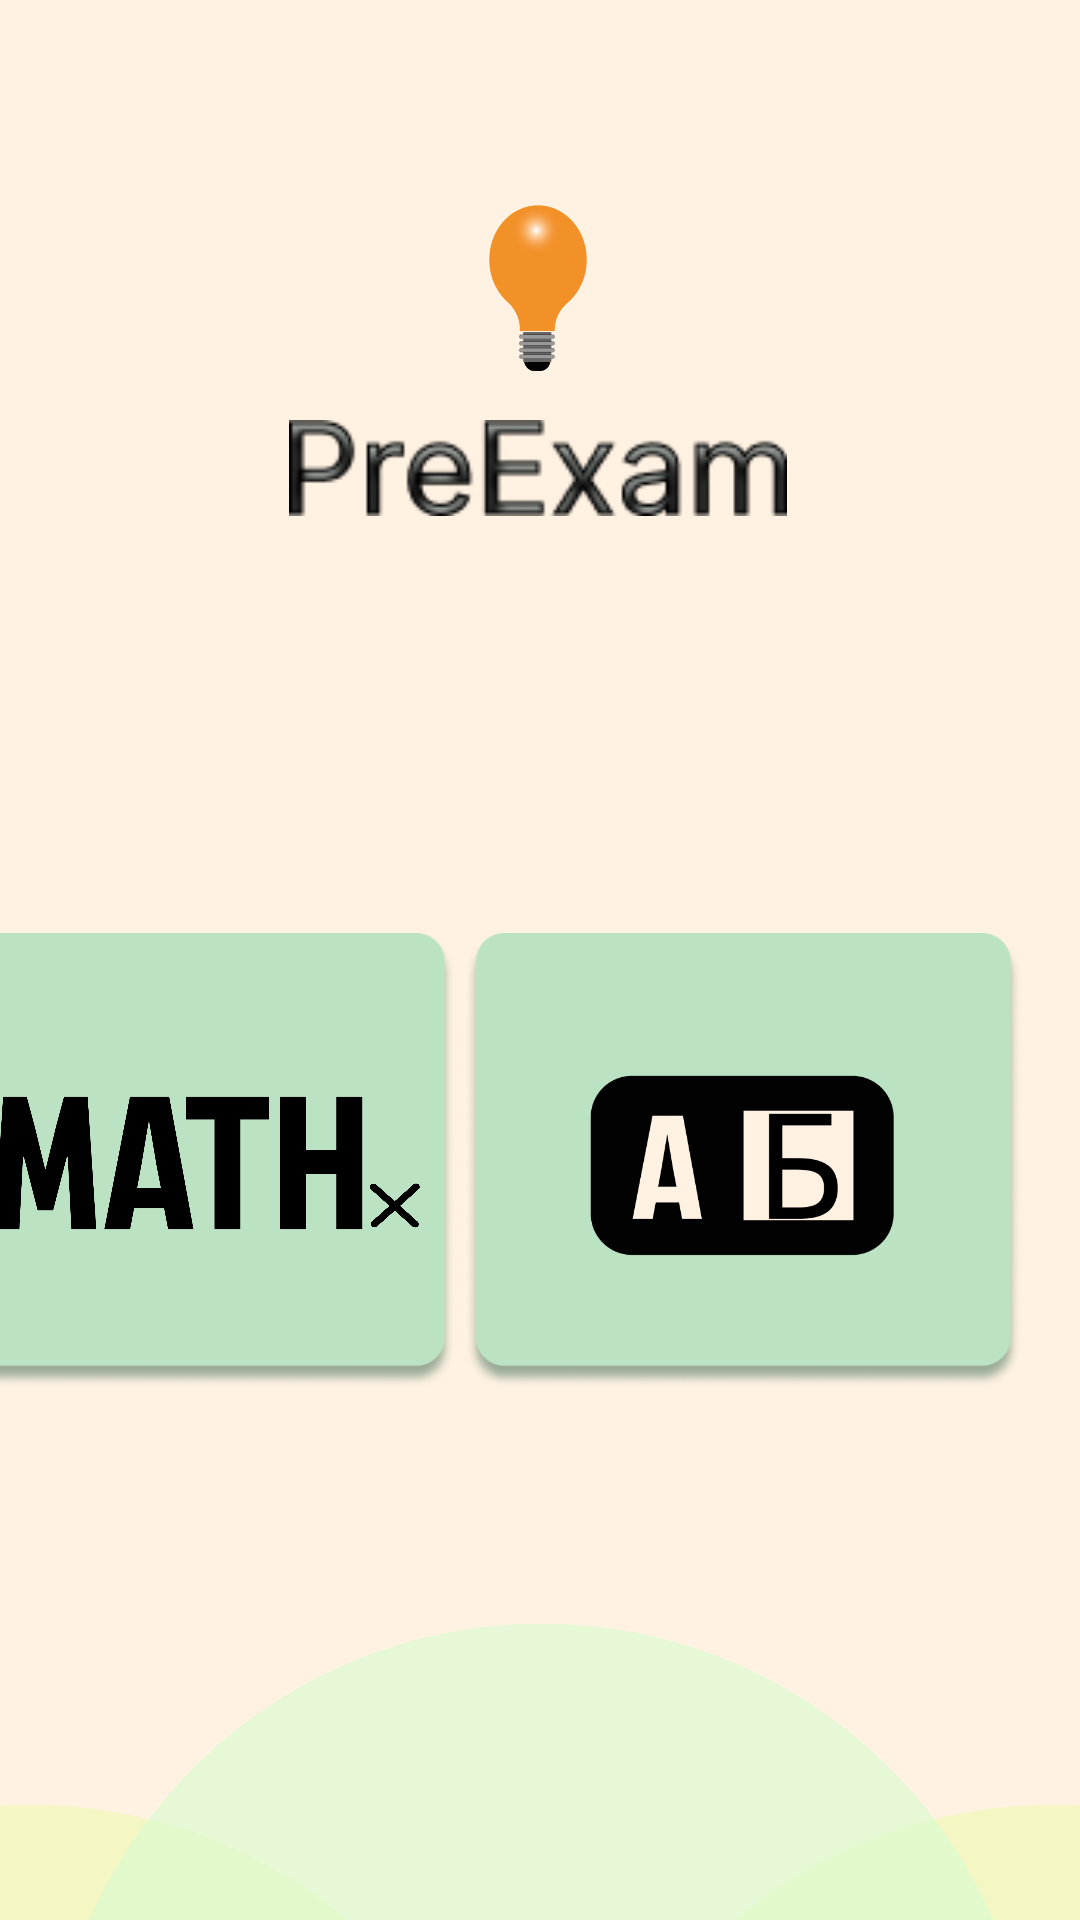

Write the Android layout XML for this screen, with the resource values it uses.
<!-- AndroidManifest.xml: application theme Theme.PreExam -->
<!-- res/layout/activity_choosetime.xml -->
<?xml version="1.0" encoding="utf-8"?>
<androidx.constraintlayout.widget.ConstraintLayout xmlns:android="http://schemas.android.com/apk/res/android"
    xmlns:app="http://schemas.android.com/apk/res-auto"
    xmlns:tools="http://schemas.android.com/tools"
    android:layout_width="match_parent"
    android:layout_height="match_parent"
    android:background="#fff2e3"
    tools:context=".Choosetime">

    <ImageView
        android:id="@+id/imageView57"
        android:layout_width="463dp"
        android:layout_height="188dp"
        android:layout_marginBottom="-47dp"
        app:layout_constraintBottom_toBottomOf="parent"
        app:layout_constraintEnd_toEndOf="parent"
        app:layout_constraintStart_toStartOf="parent"
        app:layout_constraintTop_toTopOf="parent"
        app:layout_constraintVertical_bias="1.0"
        app:srcCompat="@drawable/group" />

    <ImageView
        android:id="@+id/imageView11"
        android:layout_width="148dp"
        android:layout_height="56dp"
        android:layout_marginBottom="8dp"
        app:layout_constraintBottom_toTopOf="@+id/imageView10"
        app:layout_constraintEnd_toEndOf="@+id/imageView10"
        app:layout_constraintStart_toStartOf="@+id/imageView10"
        app:srcCompat="@drawable/light_buble" />

    <ImageView
        android:id="@+id/imageView"
        android:layout_width="188dp"
        android:layout_height="152dp"
        android:layout_marginStart="18dp"
        android:layout_marginTop="311dp"
        android:layout_marginEnd="207dp"
        android:clickable="false"
        android:onClick="GoToMath"
        app:layout_constraintBottom_toBottomOf="parent"
        app:layout_constraintEnd_toEndOf="parent"
        app:layout_constraintHorizontal_bias="1.0"
        app:layout_constraintStart_toStartOf="parent"
        app:layout_constraintTop_toTopOf="parent"
        app:layout_constraintVertical_bias="0.0"
        app:srcCompat="@drawable/greensqure" />

    <ImageView
        android:id="@+id/imageView10"
        android:layout_width="166dp"
        android:layout_height="48dp"
        android:layout_marginTop="132dp"

        app:layout_constraintEnd_toEndOf="parent"
        app:layout_constraintHorizontal_bias="0.497"
        app:layout_constraintStart_toStartOf="parent"
        app:layout_constraintTop_toTopOf="parent"
        app:srcCompat="@drawable/preexam" />

    <ImageView
        android:id="@+id/imageView4"
        android:layout_width="188dp"
        android:layout_height="152dp"
        android:layout_marginStart="207dp"
        android:layout_marginTop="311dp"
        android:layout_marginEnd="18dp"
        android:onClick="GoToRus"
        app:layout_constraintBottom_toBottomOf="parent"
        app:layout_constraintEnd_toEndOf="parent"
        app:layout_constraintHorizontal_bias="1.0"
        app:layout_constraintStart_toStartOf="parent"
        app:layout_constraintTop_toTopOf="parent"
        app:layout_constraintVertical_bias="0.0"
        app:srcCompat="@drawable/greensqure" />

    <ImageView
        android:id="@+id/imageView7"
        android:layout_width="126dp"
        android:layout_height="45dp"
        android:layout_marginTop="54dp"
        android:layout_marginBottom="53dp"
        app:layout_constraintBottom_toBottomOf="@+id/imageView"
        app:layout_constraintEnd_toEndOf="@+id/imageView"
        app:layout_constraintStart_toStartOf="@+id/imageView"
        app:layout_constraintTop_toTopOf="@+id/imageView"
        app:srcCompat="@drawable/mathher" />

    <ImageView
        android:id="@+id/imageView8"
        android:layout_width="102dp"
        android:layout_height="68dp"
        android:layout_marginTop="45dp"
        android:layout_marginBottom="46dp"
        app:layout_constraintBottom_toBottomOf="@+id/imageView4"
        app:layout_constraintEnd_toEndOf="@+id/imageView4"
        app:layout_constraintStart_toEndOf="@+id/imageView"
        app:layout_constraintTop_toTopOf="@+id/imageView4"
        app:srcCompat="@drawable/abpng" />

    <ImageView
        android:id="@+id/imageView9"
        android:layout_width="134dp"
        android:layout_height="86dp"
        android:layout_marginTop="572dp"
        android:layout_marginBottom="238dp"
        app:layout_constraintBottom_toBottomOf="parent"
        app:layout_constraintEnd_toEndOf="parent"
        app:layout_constraintHorizontal_bias="0.523"
        app:layout_constraintStart_toStartOf="parent"
        app:layout_constraintTop_toTopOf="parent"
        app:layout_constraintVertical_bias="0.0"
        app:srcCompat="@drawable/mainimgact2" />

    <ImageView
        android:id="@+id/imageView13"
        android:layout_width="19dp"
        android:layout_height="17dp"
        app:layout_constraintBottom_toBottomOf="@+id/imageView7"
        app:layout_constraintStart_toEndOf="@+id/imageView7"
        app:layout_constraintTop_toTopOf="@+id/imageView7"
        app:layout_constraintVertical_bias="1.0"
        app:srcCompat="@drawable/multiply" />

    <ImageView
        android:id="@+id/imageView14"
        android:layout_width="19dp"
        android:layout_height="17dp"
        app:layout_constraintBottom_toBottomOf="@+id/imageView7"
        app:layout_constraintEnd_toStartOf="@+id/imageView7"
        app:layout_constraintTop_toTopOf="@+id/imageView7"
        app:layout_constraintVertical_bias="1.0"
        app:srcCompat="@drawable/dilit22" />

</androidx.constraintlayout.widget.ConstraintLayout>
<!-- resources referenced by this layout -->
<resources>
  <!-- drawable abpng: png bitmap (drawable, 7148 bytes) -->
  <!-- drawable dilit22: png bitmap (drawable, 4048 bytes) -->
  <!-- drawable greensqure: png bitmap (drawable, 29492 bytes) -->
  <!-- drawable group: png bitmap (drawable-v24, 21828 bytes) -->
  <!-- drawable light_buble: png bitmap (drawable, 10942 bytes) -->
  <!-- drawable mainimgact2: png bitmap (drawable, 21186 bytes) -->
  <!-- drawable mathher: png bitmap (drawable, 15236 bytes) -->
  <!-- drawable multiply: png bitmap (drawable, 7778 bytes) -->
  <!-- drawable preexam: png bitmap (drawable, 5190 bytes) -->
  <style name="Theme.PreExam" parent="Theme.MaterialComponents.DayNight.DarkActionBar">
          
          <item name="colorPrimary">@color/purple_500</item>
          <item name="colorPrimaryVariant">@color/purple_700</item>
          <item name="colorOnPrimary">@color/white</item>
          
          <item name="colorSecondary">@color/teal_200</item>
          <item name="colorSecondaryVariant">@color/teal_700</item>
          <item name="colorOnSecondary">@color/black</item>
          <item name="windowActionBar">false</item>
          <item name="windowNoTitle">true</item>
          <item name="android:windowFullscreen">true</item>
          
          <item name="android:statusBarColor" tools:targetApi="l">?attr/colorPrimaryVariant</item>
          
      </style>
  <!-- not gathered from this repository: default colours our renderer supplied (Android Studio template values) -->
  <color name="purple_500">#FF6200EE</color>
  <color name="purple_700">#FF3700B3</color>
  <color name="teal_200">#FF03DAC5</color>
  <color name="teal_700">#FF018786</color>
  <color name="black">#FF000000</color>
  <color name="white">#FFFFFFFF</color>
</resources>
